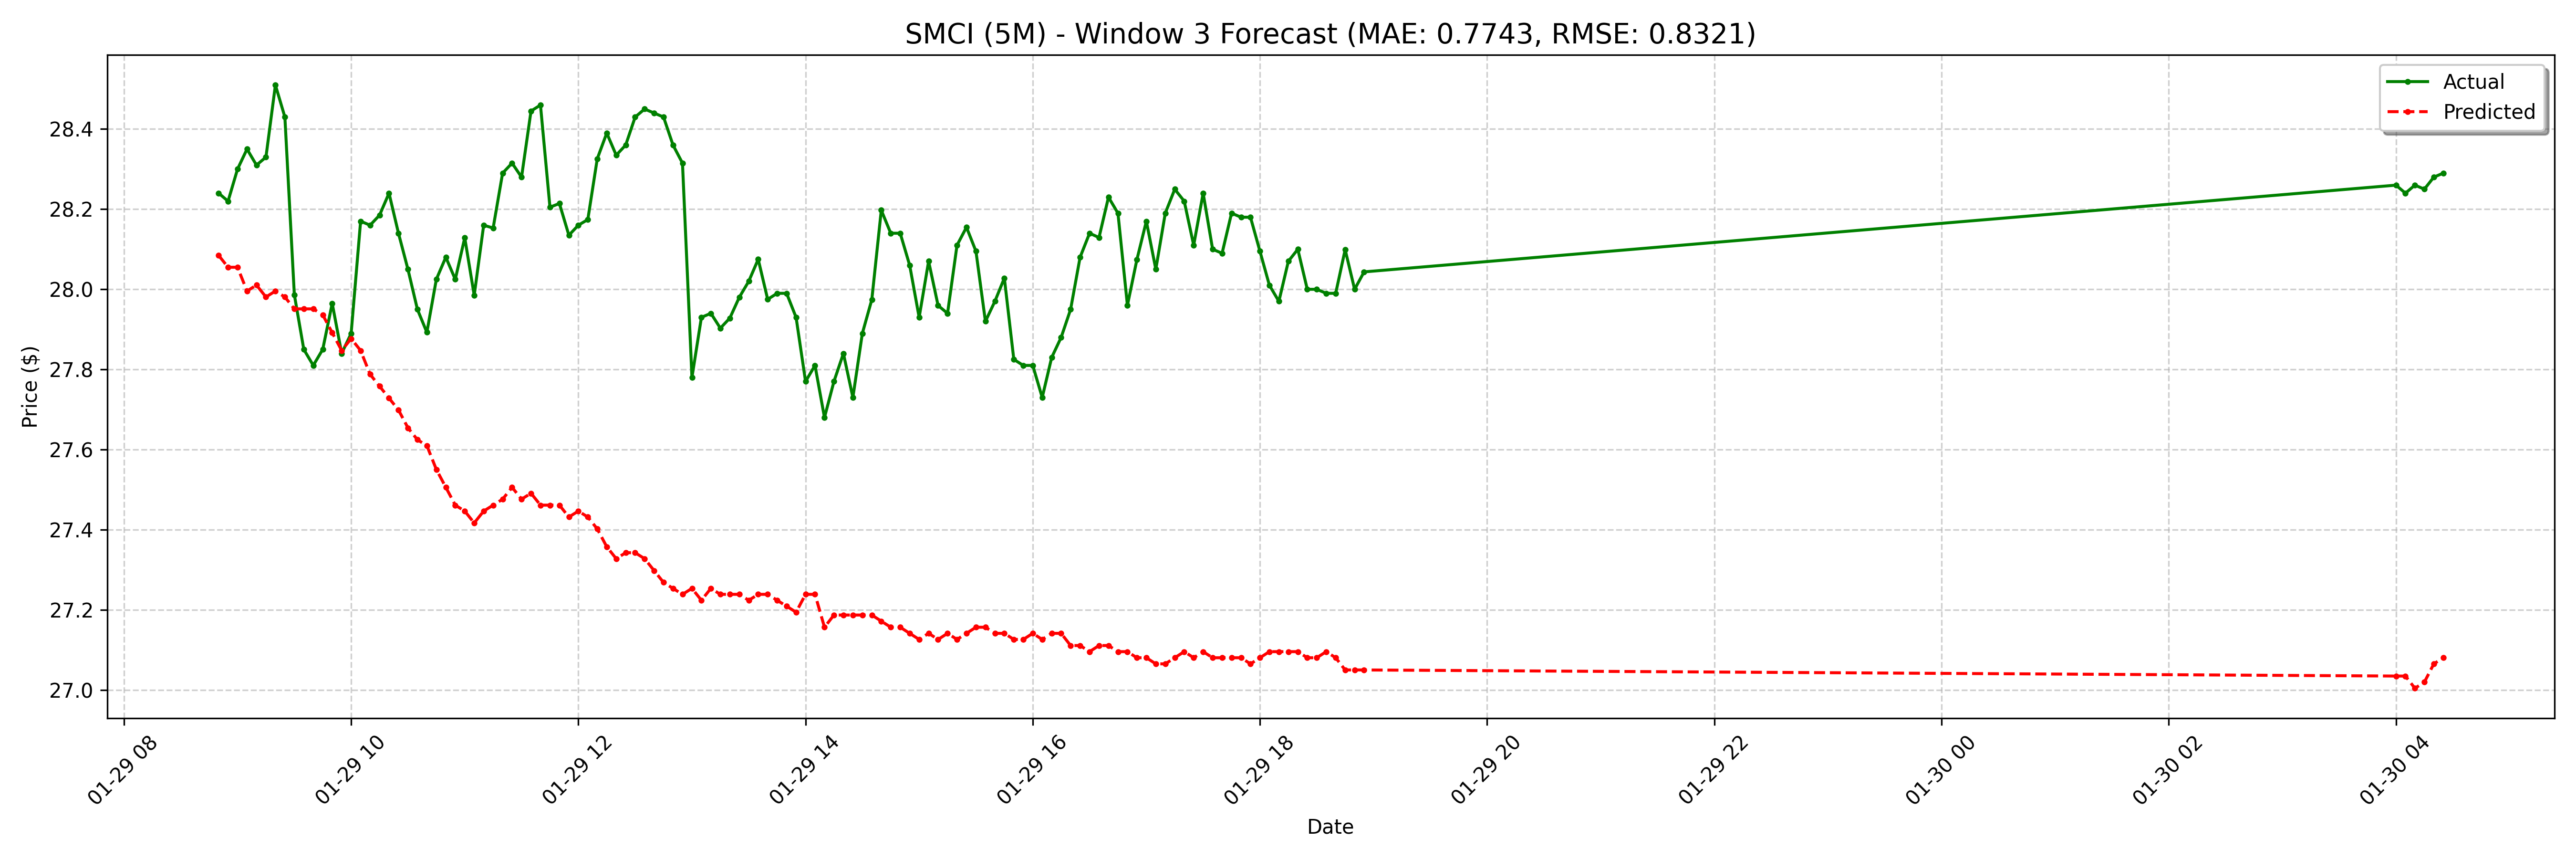

The table this chart was drawn from, first rows:
date, actual, forecast
2025-01-29 08:50:00-05:00, 28.24, 28.08
2025-01-29 08:55:00-05:00, 28.22, 28.06
2025-01-29 09:00:00-05:00, 28.3, 28.06
2025-01-29 09:05:00-05:00, 28.35, 28
2025-01-29 09:10:00-05:00, 28.31, 28.01
2025-01-29 09:15:00-05:00, 28.33, 27.98
2025-01-29 09:20:00-05:00, 28.51, 28
2025-01-29 09:25:00-05:00, 28.43, 27.98
2025-01-29 09:30:00-05:00, 27.99, 27.95
2025-01-29 09:35:00-05:00, 27.85, 27.95
2025-01-29 09:40:00-05:00, 27.81, 27.95
2025-01-29 09:45:00-05:00, 27.85, 27.94
2025-01-29 09:50:00-05:00, 27.96, 27.89
2025-01-29 09:55:00-05:00, 27.84, 27.85
2025-01-29 10:00:00-05:00, 27.89, 27.88
2025-01-29 10:05:00-05:00, 28.17, 27.85
2025-01-29 10:10:00-05:00, 28.16, 27.79
2025-01-29 10:15:00-05:00, 28.18, 27.76
2025-01-29 10:20:00-05:00, 28.24, 27.73
2025-01-29 10:25:00-05:00, 28.14, 27.7
2025-01-29 10:30:00-05:00, 28.05, 27.65
2025-01-29 10:35:00-05:00, 27.95, 27.62
2025-01-29 10:40:00-05:00, 27.89, 27.61
2025-01-29 10:45:00-05:00, 28.02, 27.55
2025-01-29 10:50:00-05:00, 28.08, 27.51
2025-01-29 10:55:00-05:00, 28.02, 27.46
2025-01-29 11:00:00-05:00, 28.13, 27.45
2025-01-29 11:05:00-05:00, 27.98, 27.42
2025-01-29 11:10:00-05:00, 28.16, 27.45
2025-01-29 11:15:00-05:00, 28.15, 27.46
2025-01-29 11:20:00-05:00, 28.29, 27.48
2025-01-29 11:25:00-05:00, 28.32, 27.51
2025-01-29 11:30:00-05:00, 28.28, 27.48
2025-01-29 11:35:00-05:00, 28.45, 27.49
2025-01-29 11:40:00-05:00, 28.46, 27.46
2025-01-29 11:45:00-05:00, 28.2, 27.46
2025-01-29 11:50:00-05:00, 28.21, 27.46
2025-01-29 11:55:00-05:00, 28.14, 27.43
2025-01-29 12:00:00-05:00, 28.16, 27.45
2025-01-29 12:05:00-05:00, 28.17, 27.43
2025-01-29 12:10:00-05:00, 28.33, 27.4
2025-01-29 12:15:00-05:00, 28.39, 27.36
2025-01-29 12:20:00-05:00, 28.33, 27.33
2025-01-29 12:25:00-05:00, 28.36, 27.34
2025-01-29 12:30:00-05:00, 28.43, 27.34
2025-01-29 12:35:00-05:00, 28.45, 27.33
2025-01-29 12:40:00-05:00, 28.44, 27.3
2025-01-29 12:45:00-05:00, 28.43, 27.27
2025-01-29 12:50:00-05:00, 28.36, 27.25
2025-01-29 12:55:00-05:00, 28.32, 27.24
2025-01-29 13:00:00-05:00, 27.78, 27.25
2025-01-29 13:05:00-05:00, 27.93, 27.22
2025-01-29 13:10:00-05:00, 27.94, 27.25
2025-01-29 13:15:00-05:00, 27.9, 27.24
2025-01-29 13:20:00-05:00, 27.93, 27.24
2025-01-29 13:25:00-05:00, 27.98, 27.24
2025-01-29 13:30:00-05:00, 28.02, 27.22
2025-01-29 13:35:00-05:00, 28.07, 27.24
2025-01-29 13:40:00-05:00, 27.98, 27.24
2025-01-29 13:45:00-05:00, 27.99, 27.22
... 68 more rows
